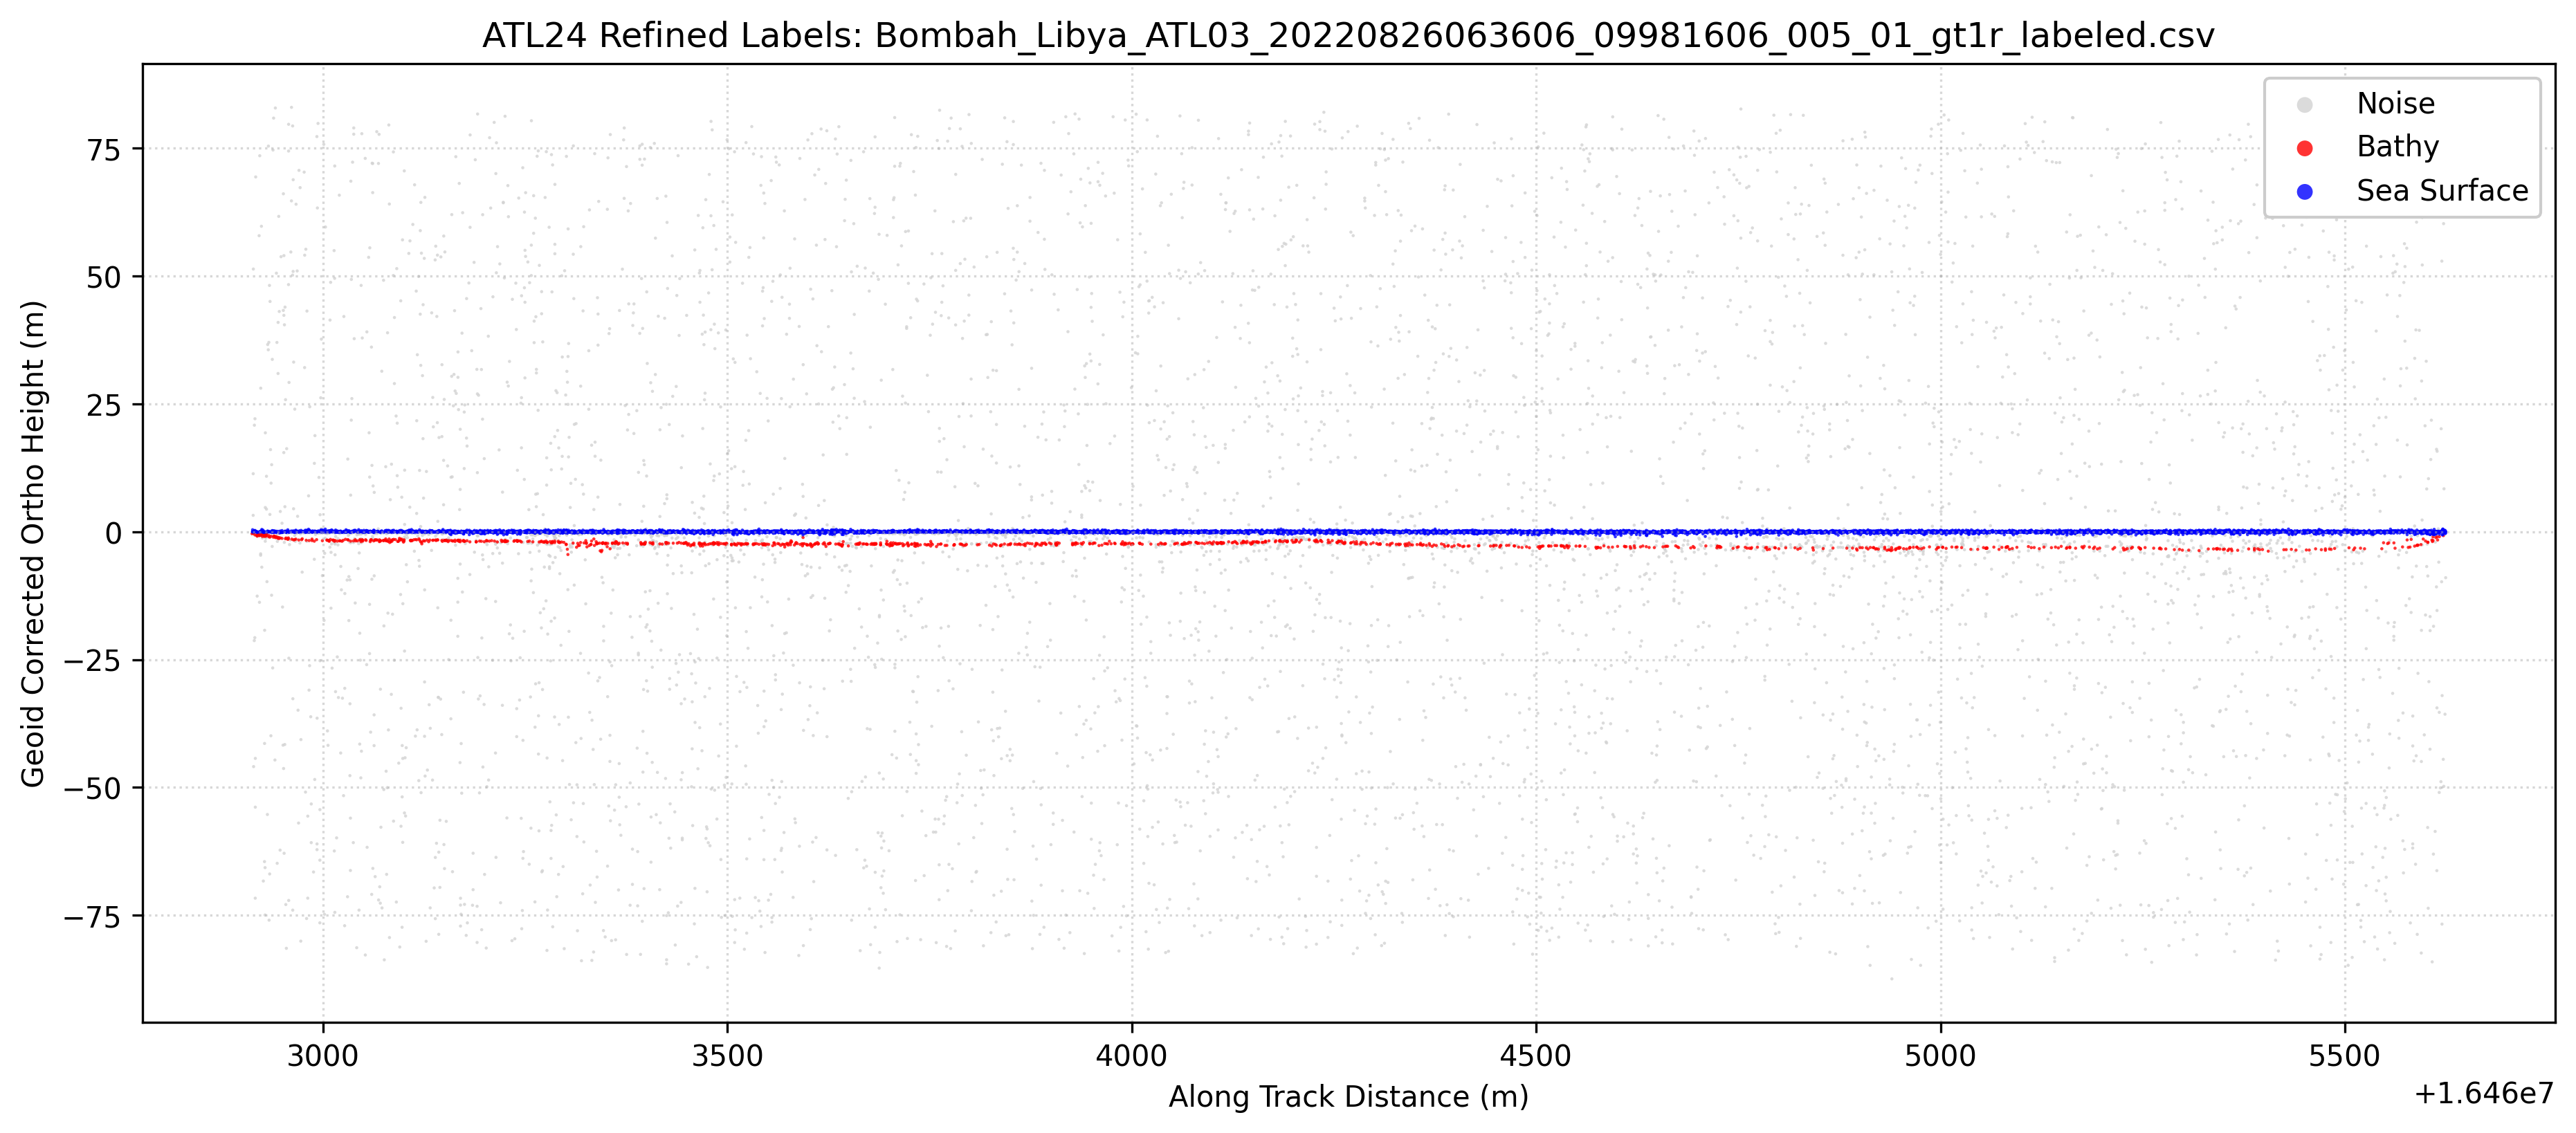

The data file committed next to this chart (first rows):
Ph_Index1, Ph_Index2, GPS_Seconds, Latitude, Longitude, Along_Track_Dist, WGS84_Ellipsoid_Height, labels, Geoid_Corrected_Ortho_Height
15146916, 15146916, 1345531409, 32.43, 23.1, 16462912, 24.2, 3, -0.382
15146917, 15146917, 1345531409, 32.43, 23.1, 16462913, 24.52, 1, -0.0552
15146918, 15146918, 1345531409, 32.43, 23.1, 16462913, 24.64, 1, 0.0674
15146919, 15146919, 1345531409, 32.43, 23.1, 16462913, 24.97, 1, 0.3967
15146920, 15146920, 1345531409, 32.43, 23.1, 16462913, 24.43, 0, -0.1445
15146921, 15146921, 1345531409, 32.43, 23.1, 16462913, 24.61, 1, 0.0364
15146922, 15146922, 1345531409, 32.43, 23.1, 16462914, 75.95, 0, 51.37
15146923, 15146923, 1345531409, 32.43, 23.1, 16462913, 35.93, 0, 11.35
15146924, 15146924, 1345531409, 32.43, 23.1, 16462913, 27.79, 0, 3.214
15146925, 15146925, 1345531409, 32.43, 23.1, 16462913, 24.29, 3, -0.2886
15146926, 15146926, 1345531409, 32.43, 23.1, 16462914, 24.51, 1, -0.071
15146927, 15146927, 1345531409, 32.43, 23.1, 16462914, 24.4, 0, -0.1763
15146928, 15146928, 1345531409, 32.43, 23.1, 16462914, 24.65, 1, 0.0726
15146929, 15146929, 1345531409, 32.43, 23.1, 16462914, 24.31, 3, -0.2655
15146930, 15146930, 1345531409, 32.43, 23.1, 16462914, 24.64, 1, 0.0615
15146931, 15146931, 1345531409, 32.43, 23.1, 16462914, -21.34, 0, -45.92
15146932, 15146932, 1345531409, 32.43, 23.1, 16462915, 45.42, 0, 20.84
15146933, 15146933, 1345531409, 32.43, 23.1, 16462915, 24.61, 1, 0.0352
15146934, 15146934, 1345531409, 32.43, 23.1, 16462915, 24.77, 1, 0.1967
15146935, 15146935, 1345531409, 32.43, 23.1, 16462915, 3.294, 0, -21.28
15146936, 15146936, 1345531409, 32.43, 23.1, 16462915, 24.72, 1, 0.1433
15146937, 15146937, 1345531409, 32.43, 23.1, 16462915, 24.66, 1, 0.085
15146938, 15146938, 1345531409, 32.43, 23.1, 16462916, 46.67, 0, 22.1
15146939, 15146939, 1345531409, 32.43, 23.1, 16462916, 24.84, 1, 0.2608
15146940, 15146940, 1345531409, 32.43, 23.1, 16462916, 24.56, 1, -0.0206
15146941, 15146941, 1345531409, 32.43, 23.1, 16462915, 3.875, 0, -20.7
15146942, 15146942, 1345531409, 32.43, 23.1, 16462916, 23.96, 3, -0.6141
15146943, 15146943, 1345531409, 32.43, 23.1, 16462917, 93.96, 0, 69.38
15146944, 15146944, 1345531409, 32.43, 23.1, 16462916, 24.73, 1, 0.1502
15146945, 15146945, 1345531409, 32.43, 23.1, 16462916, -19.73, 0, -44.31
15146946, 15146946, 1345531409, 32.43, 23.1, 16462916, -29.27, 0, -53.85
15146947, 15146947, 1345531409, 32.43, 23.1, 16462916, -47.07, 0, -71.65
15146948, 15146948, 1345531409, 32.43, 23.1, 16462917, 24.64, 1, 0.0583
15146949, 15146949, 1345531409, 32.43, 23.1, 16462918, 23.88, 3, -0.6976
15146950, 15146950, 1345531409, 32.43, 23.1, 16462918, 24.51, 1, -0.0692
15146951, 15146951, 1345531409, 32.43, 23.1, 16462918, 24.64, 1, 0.0645
15146952, 15146952, 1345531409, 32.43, 23.1, 16462918, 12, 0, -12.58
15146953, 15146953, 1345531409, 32.43, 23.1, 16462918, 24.54, 1, -0.0382
15146954, 15146954, 1345531409, 32.43, 23.1, 16462918, 23.73, 3, -0.8446
15146955, 15146955, 1345531409, 32.43, 23.1, 16462918, 24.44, 1, -0.1347
15146956, 15146956, 1345531409, 32.43, 23.1, 16462918, 23.65, 0, -0.9275
15146957, 15146957, 1345531409, 32.43, 23.1, 16462919, 23.98, 3, -0.6009
15146958, 15146958, 1345531409, 32.43, 23.1, 16462919, 23.99, 3, -0.5869
15146959, 15146959, 1345531409, 32.43, 23.1, 16462920, 23.97, 3, -0.6086
15146960, 15146960, 1345531409, 32.43, 23.1, 16462921, 82.47, 0, 57.9
15146961, 15146961, 1345531409, 32.43, 23.1, 16462921, 23.9, 3, -0.6809
15146962, 15146962, 1345531409, 32.43, 23.1, 16462921, 23.9, 3, -0.674
15146963, 15146963, 1345531409, 32.43, 23.1, 16462921, 24.53, 1, -0.0499
15146964, 15146964, 1345531409, 32.43, 23.1, 16462921, 23.99, 3, -0.5831
15146965, 15146965, 1345531409, 32.43, 23.1, 16462922, 98.1, 0, 73.52
15146966, 15146966, 1345531409, 32.43, 23.1, 16462921, 24.38, 0, -0.1957
15146967, 15146967, 1345531409, 32.43, 23.1, 16462921, 24.42, 0, -0.1568
15146968, 15146968, 1345531409, 32.43, 23.1, 16462921, 10.79, 0, -13.79
15146969, 15146969, 1345531409, 32.43, 23.1, 16462921, 24.55, 1, -0.0237
15146970, 15146970, 1345531409, 32.43, 23.1, 16462921, 24.35, 3, -0.2317
15146971, 15146971, 1345531409, 32.43, 23.1, 16462921, 23.82, 3, -0.7553
15146972, 15146972, 1345531409, 32.43, 23.1, 16462922, 23.94, 3, -0.6347
15146973, 15146973, 1345531409, 32.43, 23.1, 16462922, 24.68, 1, 0.0981
15146974, 15146974, 1345531409, 32.43, 23.1, 16462922, 24.52, 1, -0.0622
15146975, 15146975, 1345531409, 32.43, 23.1, 16462922, 23.9, 3, -0.6731
... 14,006 more rows
